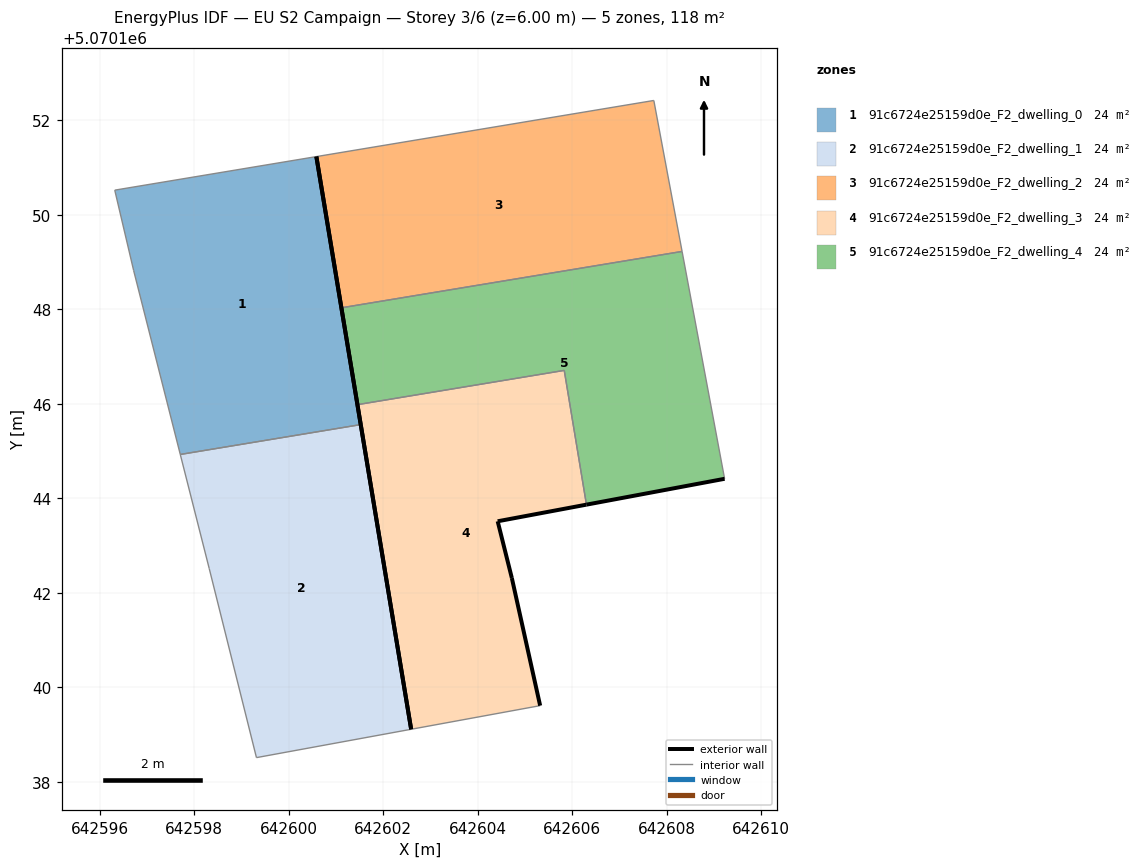
=== STOREY PLAN SPEC (per zone: floor XY polygon, exterior-wall plan segments, windows/doors) ===
zone 1: 91c6724e25159d0e_F2_dwelling_0  (23.6 m²)
  floor: (642601.52, 5070145.56) (642600.58, 5070151.23) (642596.32, 5070150.52) (642596.72, 5070148.82) (642597.70, 5070144.93)
  exterior wall: (642600.58, 5070151.23) – (642601.52, 5070145.56)  [5.7 m]
  interior walls: 4
zone 2: 91c6724e25159d0e_F2_dwelling_1  (23.6 m²)
  floor: (642602.59, 5070139.11) (642601.52, 5070145.56) (642597.70, 5070144.93) (642598.31, 5070142.51) (642599.31, 5070138.51)
  exterior wall: (642601.52, 5070145.56) – (642602.59, 5070139.11)  [6.5 m]
  interior walls: 4
zone 3: 91c6724e25159d0e_F2_dwelling_2  (23.6 m²)
  floor: (642608.32, 5070149.22) (642607.72, 5070152.42) (642600.58, 5070151.23) (642601.11, 5070148.03)
  exterior wall: (642601.11, 5070148.03) – (642600.58, 5070151.23)  [3.2 m]
  interior walls: 3
zone 4: 91c6724e25159d0e_F2_dwelling_3  (23.6 m²)
  floor: (642605.32, 5070139.61) (642604.72, 5070142.31) (642604.42, 5070143.51) (642606.30, 5070143.87) (642605.83, 5070146.71) (642601.45, 5070145.98) (642602.59, 5070139.11)
  exterior wall: (642604.42, 5070143.51) – (642604.72, 5070142.31)  [1.2 m]
  exterior wall: (642604.72, 5070142.31) – (642605.32, 5070139.61)  [2.8 m]
  exterior wall: (642602.59, 5070139.11) – (642601.45, 5070145.98)  [7.0 m]
  exterior wall: (642606.30, 5070143.87) – (642604.42, 5070143.51)  [1.9 m]
  interior walls: 3
zone 5: 91c6724e25159d0e_F2_dwelling_4  (23.6 m²)
  floor: (642609.22, 5070144.41) (642608.32, 5070149.22) (642601.11, 5070148.03) (642601.45, 5070145.98) (642605.83, 5070146.71) (642606.30, 5070143.87)
  exterior wall: (642601.45, 5070145.98) – (642601.11, 5070148.03)  [2.1 m]
  exterior wall: (642609.22, 5070144.41) – (642606.30, 5070143.87)  [3.0 m]
  interior walls: 4

=== DERIVED (storey summary) ===
Building: EU S2 Campaign
Storey: 3 of 6  (floor level z = 6.00 m)
Storey gross floor area: 118.1 m²
Zones on this storey: 5
  - 91c6724e25159d0e_F2_dwelling_0: floor 23.6 m²; exterior wall 5.7 m (17.2 m²); WWR 0.0%
  - 91c6724e25159d0e_F2_dwelling_1: floor 23.6 m²; exterior wall 6.5 m (19.6 m²); WWR 0.0%
  - 91c6724e25159d0e_F2_dwelling_2: floor 23.6 m²; exterior wall 3.2 m (9.7 m²); WWR 0.0%
  - 91c6724e25159d0e_F2_dwelling_3: floor 23.6 m²; exterior wall 12.9 m (38.6 m²); WWR 0.0%
  - 91c6724e25159d0e_F2_dwelling_4: floor 23.6 m²; exterior wall 5.1 m (15.2 m²); WWR 0.0%
Zone adjacency (shared interzone walls):
  - 91c6724e25159d0e_F2_dwelling_0 ↔ 91c6724e25159d0e_F2_dwelling_1
  - 91c6724e25159d0e_F2_dwelling_2 ↔ 91c6724e25159d0e_F2_dwelling_4
  - 91c6724e25159d0e_F2_dwelling_3 ↔ 91c6724e25159d0e_F2_dwelling_4